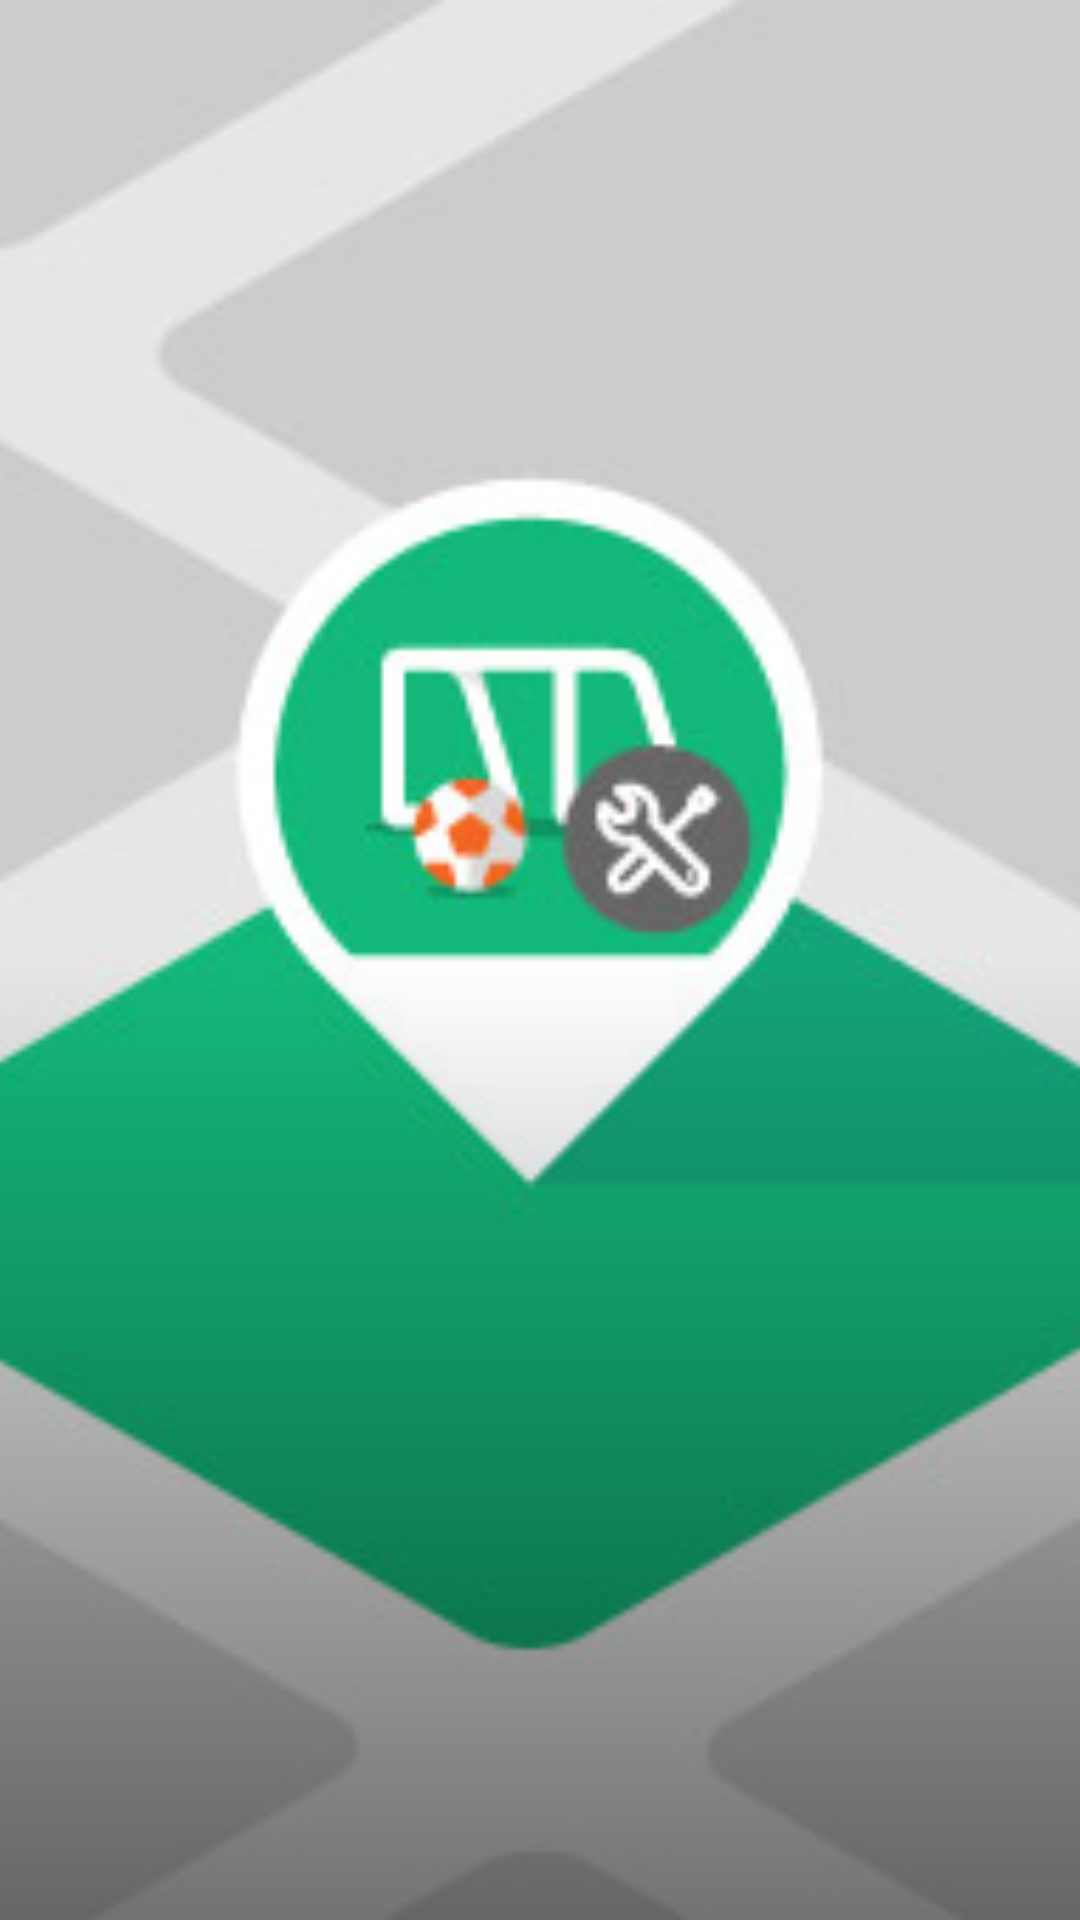

The Android layout XML behind this screen, and the referenced resources:
<!-- AndroidManifest.xml: application theme AppTheme -->
<!-- res/layout/appbardetail.xml -->
<?xml version="1.0" encoding="utf-8"?>
<FrameLayout xmlns:android="http://schemas.android.com/apk/res/android"
    android:layout_width="match_parent"
    android:layout_height="match_parent"
    xmlns:app="http://schemas.android.com/apk/res-auto">

    <ImageView
        android:id="@+id/placeholder_image"
        android:layout_width="match_parent"
        android:layout_height="match_parent"
        android:adjustViewBounds="true"
        android:src="@drawable/default_pic"
        android:scaleType="centerCrop"
        app:layout_collapseMode="parallax" />

    <ImageView
        android:id="@+id/app_bar_image"
        android:layout_width="match_parent"
        android:layout_height="match_parent"
        android:adjustViewBounds="true"
        android:scaleType="centerCrop"
        app:layout_collapseMode="parallax" />

    <View
        android:layout_width="match_parent"
        android:layout_height="match_parent"
        android:background="@drawable/shadow"/>
</FrameLayout>
<!-- resources referenced by this layout -->
<resources>
  <!-- drawable default_pic: jpg bitmap (drawable, 19021 bytes) -->
  <!-- drawable shadow (drawable) -->
  <?xml version="1.0" encoding="utf-8"?>
  <shape xmlns:android="http://schemas.android.com/apk/res/android">
      <gradient
          android:startColor="#00000000"
          android:centerColor="#00000000"
          android:endColor="#80000000"
          android:angle="270"
          android:type="linear"
          android:dither="true"
      />
  </shape>
  <style name="AppTheme" parent="Theme.AppCompat.Light.DarkActionBar">
          
          <item name="colorPrimary">@color/colorPrimary</item>
          <item name="colorPrimaryDark">@color/colorPrimaryDark</item>
          <item name="colorAccent">@color/colorAccent</item>
          <item name="colorControlNormal">#c5c5c5</item>
          <item name="colorControlActivated">@color/colorAccent</item>
          <item name="colorControlHighlight">@color/colorAccent</item>
  
      </style>
  <color name="colorPrimary">#00000000</color>
  <color name="colorPrimaryDark">#303F9F</color>
  <color name="colorAccent">#333333</color>
</resources>
